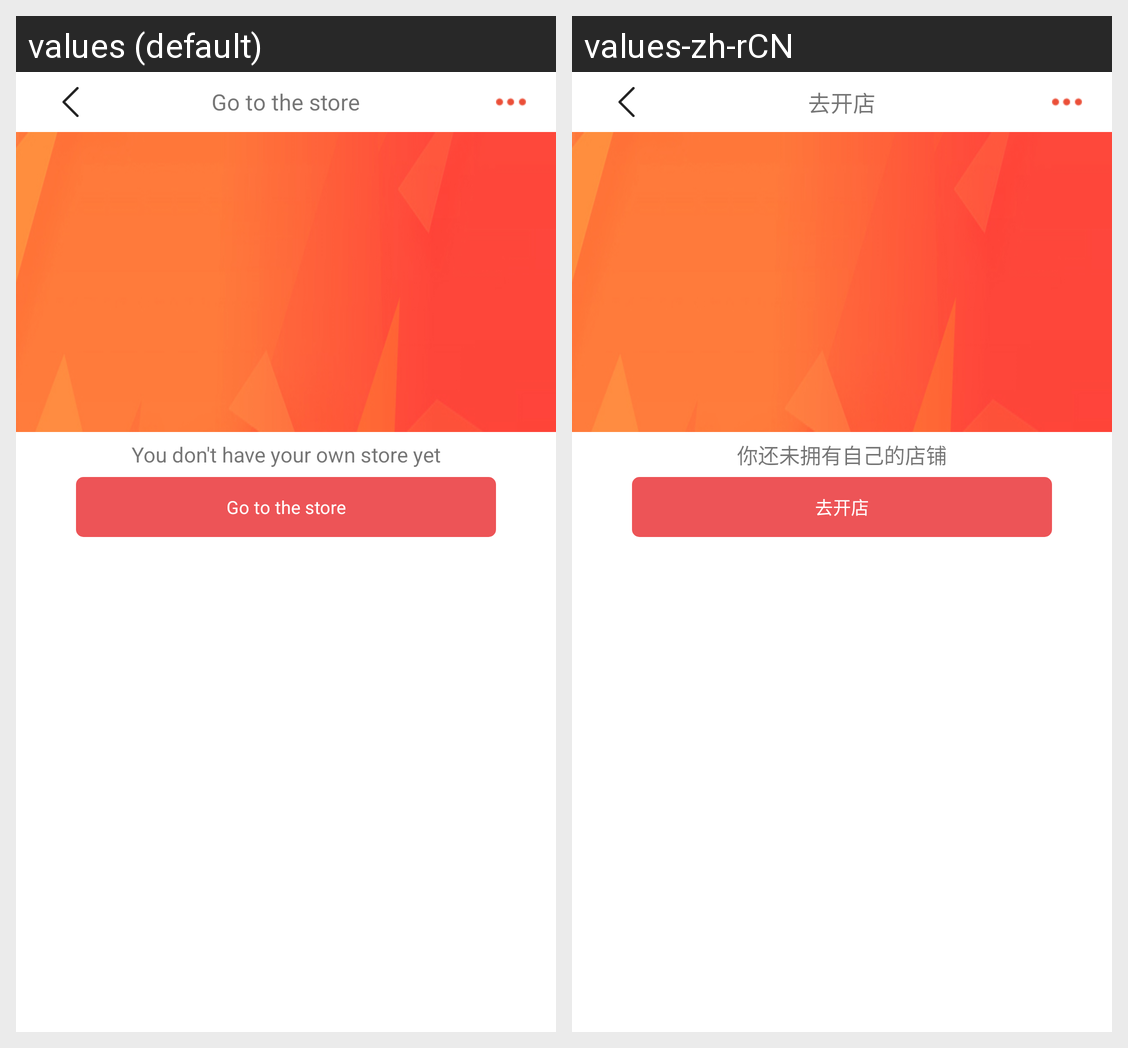

For this localized Android screen grid, give each drawn string resource with its value in every locale shown.
Android screen res/layout/activity_openshop.xml rendered under 2 locales, left to right: values (default), values-zh-rCN. Device: Nexus 5 (rendered at 1080×1920; each locale shown at half size, 540×960, under a caption strip naming it); theme Theme.MaterialComponents.DayNight.NoActionBar.
Strings drawn on this screen, with the default value and each locale's value (text and hints the layout hard-codes, and strings that could not be matched under every locale, appear in the picture but are not listed):

member_centre25
  values: Go to the store
  values-zh-rCN: 去开店

member_centre26
  values: You don't have your own store yet
  values-zh-rCN: 你还未拥有自己的店铺
